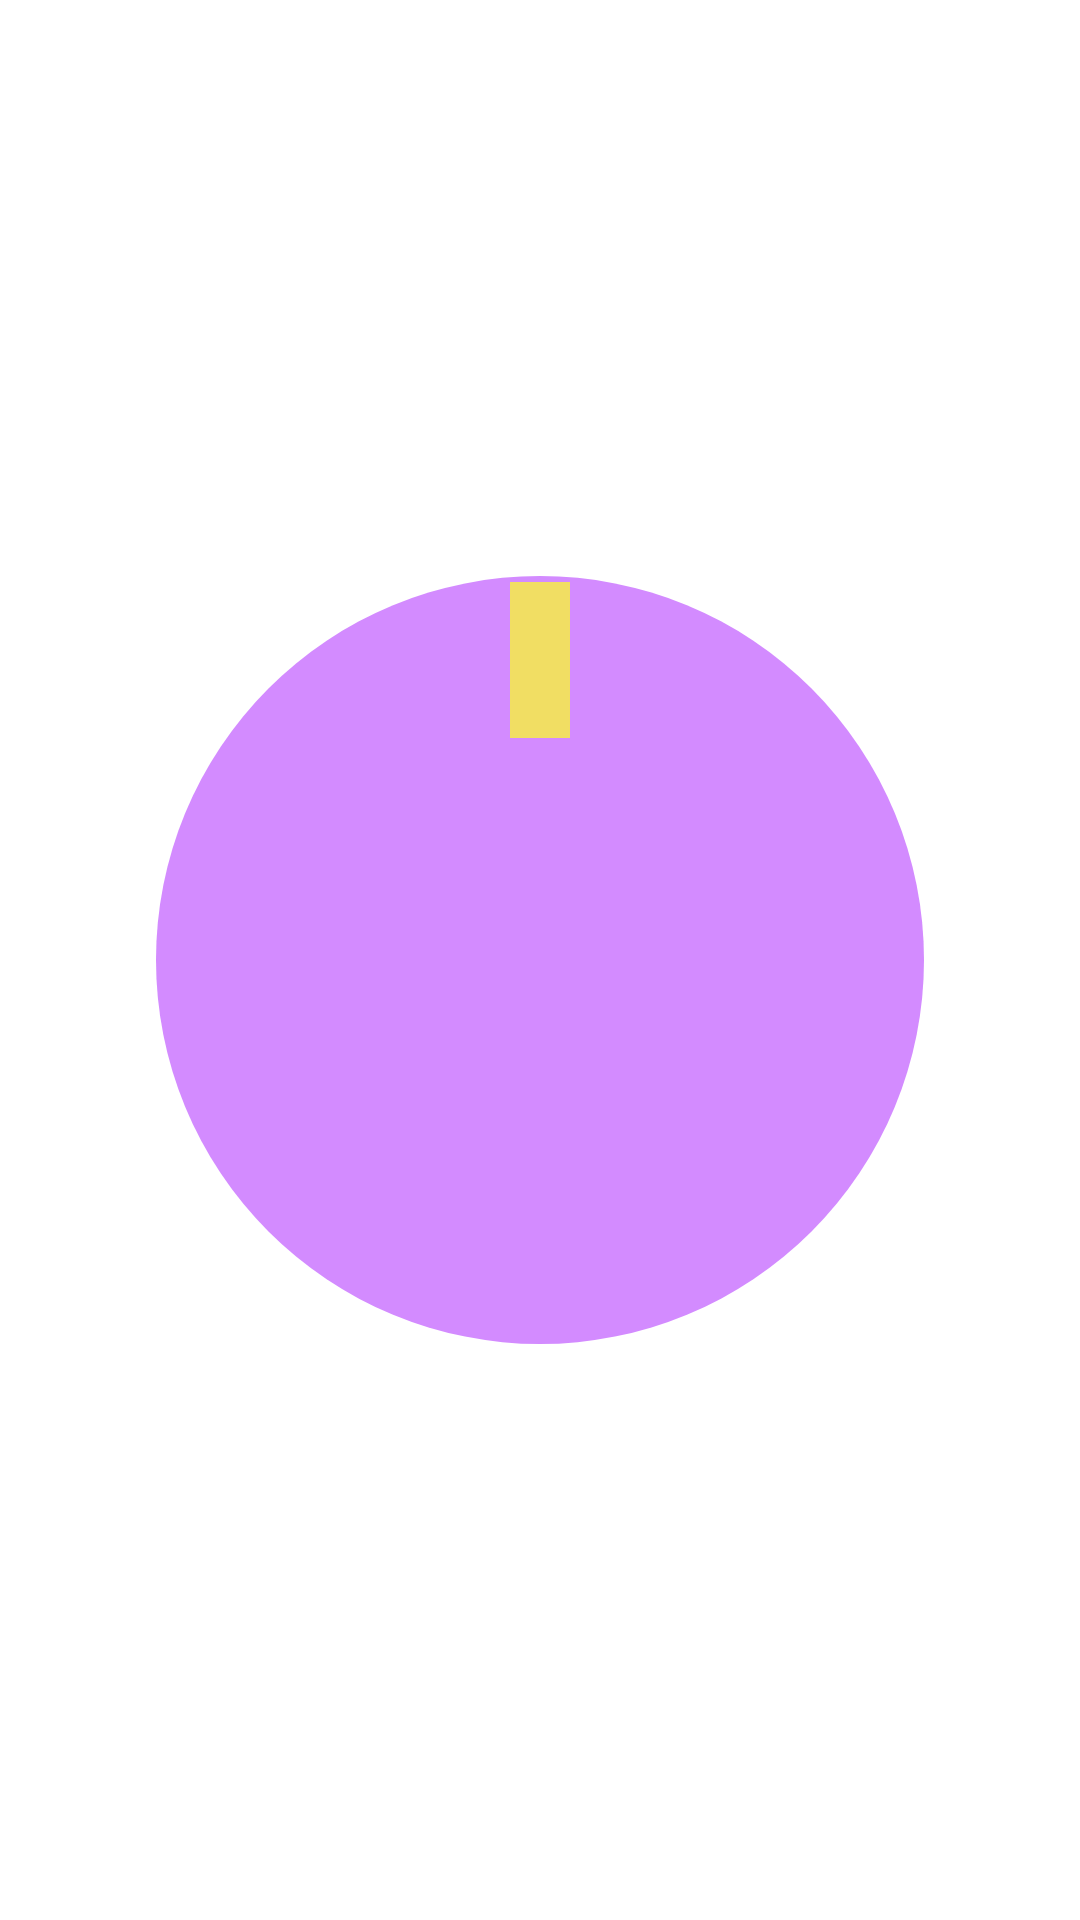

This screen was rendered from an Android layout file. Write that file and the resources it references.
<!-- AndroidManifest.xml: application theme Theme.Mydef20 -->
<!-- res/layout/activity_rotation.xml -->
<?xml version="1.0" encoding="utf-8"?>
<FrameLayout
    xmlns:android="http://schemas.android.com/apk/res/android"
    xmlns:tools="http://schemas.android.com/tools"
    android:layout_width="match_parent"
    android:layout_height="match_parent"
    tools:context=".RotationActivity">

    <ImageView
        android:id="@+id/RView"
        android:layout_width="wrap_content"
        android:layout_height="wrap_content"
        android:layout_gravity="center"
        android:src="@drawable/ic_rotation"
        tools:ignore="ContentDescription"/>
    <TextView
        android:id="@+id/rTextView"
        android:layout_width="wrap_content"
        android:layout_height="wrap_content"
        android:layout_gravity="center"
        android:layout_marginBottom="192dp"/>
</FrameLayout>
<!-- resources referenced by this layout -->
<resources>
  <!-- drawable ic_rotation (drawable) -->
  <?xml version="1.0" encoding="utf-8"?>
  <rotate xmlns:android="http://schemas.android.com/apk/res/android" android:fromDegrees="90" android:toDegrees="-90">
      <layer-list xmlns:android="http://schemas.android.com/apk/res/android">
  
          <item>
              <shape android:shape="oval">
                  <solid android:color="#D38BFF"/>
                  <size
                      android:width="256dp" android:height="256dp"/>
              </shape>
          </item>
          <item android:right="192dp" android:left="-8dp">
              <shape android:shape="line">
                  <stroke
                      android:dashWidth="20dp"
                      android:width="20dp"
                      android:color="#F1DE63"/>
              </shape>
          </item>
      </layer-list>
  </rotate>
  <style name="Theme.Mydef20" parent="Theme.MaterialComponents.DayNight.DarkActionBar">
          
          <item name="colorPrimary">@color/purple_500</item>
          <item name="colorPrimaryVariant">@color/purple_700</item>
          <item name="colorOnPrimary">@color/white</item>
          
          <item name="colorSecondary">@color/teal_200</item>
          <item name="colorSecondaryVariant">@color/teal_700</item>
          <item name="colorOnSecondary">@color/black</item>
          
          <item name="android:statusBarColor" tools:targetApi="l">?attr/colorPrimaryVariant</item>
          
      </style>
  <!-- not gathered from this repository: default colours our renderer supplied (Android Studio template values) -->
  <color name="purple_500">#FF6200EE</color>
  <color name="purple_700">#FF3700B3</color>
  <color name="teal_200">#FF03DAC5</color>
  <color name="teal_700">#FF018786</color>
  <color name="black">#FF000000</color>
  <color name="white">#FFFFFFFF</color>
</resources>
